pico-8 play session: hold ← + tap ❎

[t = 1 s] hold ← ~1s, tap ❎ ~2×
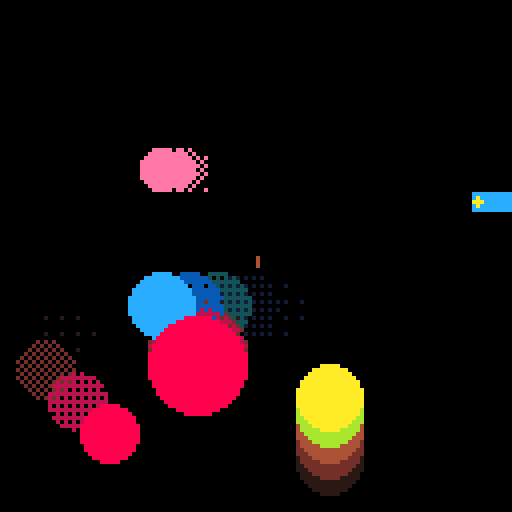
[t = 4 s] hold ← ~4s, tap ❎ ~7×
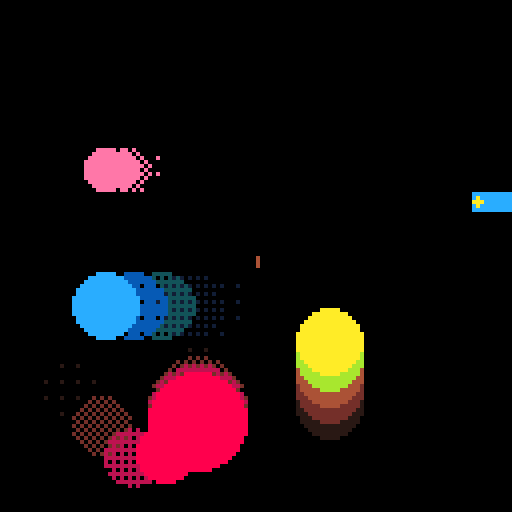
[t = 6 s] hold ← ~6s, tap ❎ ~10×
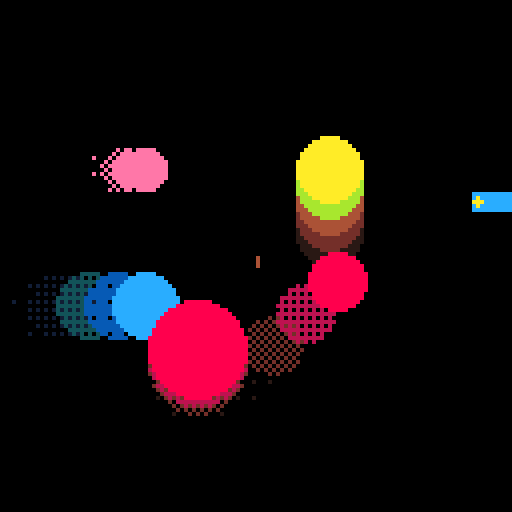

pico-8 cartridge
version 29
__lua__
-- From https://www.lexaloffle.com/bbs/?tid=37822
debugger=(function()

    poke(0x5f2d, 1)

    -- watched variables
    local vars,sy={},0

    -- mouse state, expanded, text cursor
    local mx,my,mb,pb,click,mw,exp,x,y

    function butn(exp,x,y)
        local hover=mx>=x and mx<x+4 and my>=y and my<y+6
        print(exp and "-" or "+",x,y,hover and 7 or 5)
        return hover and click
    end

    -- convert value into something easier to traverse and inspect
    function inspect(v,d)
        d=d or 0
        local t=type(v)  
        if t=="table" then
            if(d>5)return "[table]"
            local props={}
            for key,val in pairs(v) do
                props[inspect(key)]=inspect(val,d+1)
            end
            return {
                expand=false,
                props=props
            }
        elseif t=="string" then
            return chr(34)..v..chr(34)
        elseif t=="boolean" then
            return v and "true" or "false"
        elseif t=="nil" or t=="function" or t=="thread" then
            return "["..t.."]"
        else 
            return ""..v
        end
    end

    function drawvar(var,name)
        if type(var)=="string" then     
            print(name..":",x+4,y,6)
            print(var,x+#(""..name)*4+8,y,7)
            y+=6
        else

            -- expand button
            if(butn(var.expand,x,y))var.expand=not var.expand

            -- name
            print(name,x+4,y,12) y+=6

            -- content
            if var.expand then
                x+=2
                for key,val in pairs(var.props) do
                    drawvar(val,key)       
                end
                x-=2
            end
        end
    end

    function copyuistate(src,dst)
        if type(src)=="table" and type(dst)=="table" then
            dst.expand=src.expand
            for key,val in pairs(src.props) do
                copyuistate(val,dst.props[key])
            end
        end
    end

    function watch(var,name)
        name=name or "[var]"
        local p,i=vars[name],inspect(var)
        if(p)copyuistate(p,i)
        vars[name]=i
    end 

    function clear()
        vars={}
    end 

    function draw(dx,dy,w,h)
        dx=dx or 0
        dy=dy or 48
        w=w or 128-dx
        h=h or 128-dy

        -- collapsed mode
        if not exp then
            dx+=w-10
            w,h=10,5
        end

        -- window
        clip(dx,dy,w,h)
        rectfill(0,0,128,128,1)
        x=dx+2 y=dy+2-sy

        -- read mouse
        mx,my,mw=stat(32),stat(33),stat(36)
        mb=band(stat(34),1)~=0
        click=mb and not pb and mx>=dx and mx<dx+w and my>=dy and my<dy+h
        pb=mb

        if exp then     

            -- variables                            
            for k,v in pairs(vars) do
                drawvar(v,k)
            end

            -- scrolling
            local sh=y+sy-dy
            sy=max(min(sy-mw*8,sh-h),0)
        end

        -- expand/collapse btn
        if(butn(exp,dx+w-10,dy))exp=not exp

        -- draw mouse ptr
        clip()          
        line(mx,my,mx,my+2,8)
        color(7) 
    end

    function show()
        exp=true
        while exp do
            draw()
            flip()
        end
    end

    function prnt(v,name)
        watch(v,name)
        show()
    end

    return{
        watch=watch,
        clear=clear,
        expand=function(val)
            if(val~=nil)exp=val
            return exp
        end,
        draw=draw,
        show=show,
        print=prnt
    }
end)()

-- Debug overlay, triggered by pressing `
-- From: https://www.lexaloffle.com/bbs/?tid=33099
dbg_dbtn = '`' dbt = 7 don = false cc = 8 mc = 15 addr = 0x5e00 function dtxt(txt,x,y,c) print(txt, x,y+1,1) print(txt,x,y,c) end function init_dbg() poke(0x5f2d, 1) test_num = peek(∧addr) or 0 poke(∧addr, test_num+1) end dbtm = 0 dbu = {0,0,0} function sdbg() if stat(31) == dbg_dbtn then if don==false then don=true else don=false end end if don != true then return end local c=dbt local cpu=stat(1)*100 local mem=(stat(0)/100)/10*32 local fps=stat(7) local u=stat(7)..'' local _x=124-(#u*4) local du = {dbu[1],dbu[2],dbu[3]} dtxt(u, 124-(#u*4), 1, c) u=cpu..'%' dtxt(u, 124-(#u*4), 7, c) u=mem..'kb /' dtxt(u, 124-(#u*4)-32, 13, c) dtxt('31.25kib', 128-33, 13, c) dtxt(du[3]..'h', 124-44, 128-9, c) dtxt(du[2]..'m', 124-28, 128-9, c) dtxt(du[1] ..'s', 124-12, 128-9, c) dtxt('cpu', 1, 7, c) dtxt('mem', 1, 13, c) dtxt('pico-'..stat(5), 1, 128-15, c) dtxt('uptime', 1, 128-9, c) dbtm+=1 dbu[1] = flr(dbtm/stat(8)) dbu[2] = flr(dbu[1]/60) dbu[3] = flr(dbu[2]/60) dtxt('test number: '..peek(0x5e00), 0, 24, c) dtxt('mouse: {'..stat(32)..','..stat(33)..'}\nbitmask: '..stat(34), 0, 30, c) draw_dbg_info(c) end function draw_dbg_info(c) local m = {stat(32)/8, stat(33)/8} local tile=fget(mget(m[0],m[1]), 0) dtxt('tile flags', 0, 6*8, c) local res = {} res[1] = fget(mget(m[1],m[2]), 0) res[2] = fget(mget(m[1],m[2]), 1) res[3] = fget(mget(m[1],m[2]), 2) res[4] = fget(mget(m[1],m[2]), 3) res[5] = fget(mget(m[1],m[2]), 4) res[6] = fget(mget(m[1],m[2]), 5) res[7] = fget(mget(m[1],m[2]), 6) res[8] = fget(mget(m[1],m[2]), 7) dtxt('{'.. blton(res[1]) ..','..blton(res[2]) ..','..blton(res[3]) ..','..blton(res[4]) ..'\n '..blton(res[5]) ..','..blton(res[6]) ..','..blton(res[7]) ..','..blton(res[8]) ..'}\ntile-id: '..mget(m[1],m[2]), 0, 6*9, c) print('color: '..pget(m[1]*8,m[2]*8), 0, 6*12, max(pget(m[1]*8,m[2]*8), 1)) circ(stat(32), stat(33), 3, c) circfill(stat(32), stat(33),1, c) end function blton(v) return v and 1 or 0 end

menuitem(1,"debug",function()debugger.expand(true)end)

local defaultFills = {
  0b0000000000000000,   -- solid
  0b0000000000000001.1, -- single pixel missing
  0b0000010100000101.1, -- 4 pixels missing
  0b0101101001011010.1, -- half pixels missing
  0b1111101011111010.1, -- 4 pixels rendered
  0b1111111111111110.1, -- 1 pixel rendered
}

-- Derived from https://stackoverflow.com/a/10086034/473961
function resizeAndFill(input, outputLength)
  assert(outputLength >= 2, "behaviour not defined for n<2")
  local step = (#input-1)/(outputLength-1)
  local result = {}
  for x=1,outputLength do
    result[x] = input[ceil(0.5 + (x-1)*step)]
  end
  return result
end

function createTrailSystem(shapes)
  local longestTrail = 0
  foreach(shapes, function(shape)
    shape.trailPositions = shape.trailPositions or {}
    shape.trails = shape.trails or 1
    shape.framesPerTrail = shape.framesPerTrail or 1
    -- Normalise the length of .fills to match number of trails
    shape.fills = resizeAndFill(shape.fills or defaultFills, shape.trails + 1)
    -- Normalise the length of .colors to match number of trails
    shape.colors = resizeAndFill(shape.colors or { shape.color }, shape.trails + 1)
    longestTrail = max(longestTrail, shape.trails)
  end)

  return {
    update=function()
      foreach(shapes, function(shape)
        if (#shape.trailPositions > (shape.trails * shape.framesPerTrail)) then
          -- Remove the oldest / now stale trail
          deli(shape.trailPositions, 1)
        end
        -- Add a new trail at the last position
        add(shape.trailPositions, { x=shape.x, y=shape.y })
      end)
    end,

    draw=function()
      -- Draw all the trail layers at the same time to avoid weird overlay
      -- artefacts
      for trail=longestTrail,1,-1 do
        foreach(shapes, function(shape)
          if (shape.trails < trail) then return end
          local frame = ((shape.trails - trail) * shape.framesPerTrail) + 1
          if (not shape.trailPositions[frame]) then return end
          -- +1 for 1-index in lua
          -- +1 for the actual shape itself
          local color = shape.colors[shape.trails - trail + 2]
          local fill = shape.fills[trail + 1]
          pal(shape.colors[1], color)
          shape.draw(
            shape.trailPositions[frame].x,
            shape.trailPositions[frame].y,
            shape.colors[1],
            fill
          )
        end)
      end
      foreach(shapes, function(shape)
        pal(shape.colors[1], shape.colors[1])
        shape.draw(shape.x, shape.y, shape.colors[1], shape.fills[1])
      end)
    end
  }
end

shapes = {
  {
    colors={1,2,3,4},
    x=0,
    y=0,
    trails=4,
    framesPerTrail=7,
    draw=function(x, y, color, fill)
      fillp(fill)
      circfill(x, y, 8, color)
    end
  },
  {
    colors={5,6,7,8,9},
    -- Force no dithering
    fills={0b0000000000000000},
    x=0,
    y=0,
    trails=4,
    framesPerTrail=4,
    draw=function(x, y, color, fill)
      fillp(fill)
      circfill(x, y, 8, color)
    end
  },
  {
    colors={10,11,12,13},
    x=0,
    y=0,
    trails=3,
    framesPerTrail=2,
    draw=function(x, y, color, fill)
      fillp(fill)
      circfill(x, y, 12, color)
    end
  },
  {
    colors={10,11,12,13},
    x=0,
    y=0,
    trails=3,
    framesPerTrail=8,
    draw=function(x, y, color, fill)
      fillp(fill)
      circfill(x, y, 7, color)
    end
  },
  {
    -- Single color will be automatically dithered
    colors={14},
    x=0,
    y=0,
    trails=3,
    framesPerTrail=3,
    draw=function(x, y, color, fill)
      fillp(fill)
      circfill(x, y, 5, color)
    end
  },
}

local trails

function _init()
  init_dbg()
  -- Setup the palettes in use
  -- Colors figured out thanks to http://kometbomb.net/pico8/fadegen.html
  pal(1, 12, 1)
  pal(2, 129, 1)
  pal(3, 131, 1)
  pal(4, 140, 1)

  pal(5, 10, 1)
  pal(6, 128, 1)
  pal(7, 132, 1)
  pal(8, 4, 1)
  pal(9, 138, 1)

  pal(10, 8, 1)
  pal(11, 128, 1)
  pal(12, 132, 1)
  pal(13, 136, 1)

  foreach(shapes, function(shape)
    -- Move it somewhere random
    shape.x=flr(rnd(112))+10
    shape.y=flr(rnd(112))+10
    -- Give it a random velocity
    shape.vx=flr(rnd(3)) - 1
    shape.vy=flr(rnd(3)) - 1
    if (shape.vx == 0 and shape.vy == 0) then shape.vx = 1 end

  end)

  -- Initialise the shapes ready for motion trail
  trails = createTrailSystem(shapes)
end

function _update60()
  if (debugger.expand()) then return end
  -- For this demo, move shapes around automatically
  foreach(shapes, function(shape)
    shape.x+=shape.vx
    shape.y+=shape.vy

    -- Bounce off the edges of the screen
    if (shape.x < 10) then
      shape.x = 10
      shape.vx = abs(shape.vx)
    end
    if (shape.x > 117) then
      shape.x = 117
      shape.vx = -abs(shape.vx)
    end
    if (shape.y < 10) then
      shape.y = 10
      shape.vy = abs(shape.vy)
    end
    if (shape.y > 117) then
      shape.y = 117
      shape.vy = -abs(shape.vy)
    end
  end)

  trails.update()
end

function _draw()
  cls(0)
  trails.draw()
  debugger.draw()
  sdbg()
end
__gfx__
00000000000000000000000000000000000000000000000000000000000000000000000000000000000000000000000000000000000000000000000000000000
00000000000000000000000000000000000000000000000000000000000000000000000000000000000000000000000000000000000000000000000000000000
00700700000000000000000000000000000000000000000000000000000000000000000000000000000000000000000000000000000000000000000000000000
00077000000000000000000000000000000000000000000000000000000000000000000000000000000000000000000000000000000000000000000000000000
00077000000000000000000000000000000000000000000000000000000000000000000000000000000000000000000000000000000000000000000000000000
00700700000000000000000000000000000000000000000000000000000000000000000000000000000000000000000000000000000000000000000000000000
